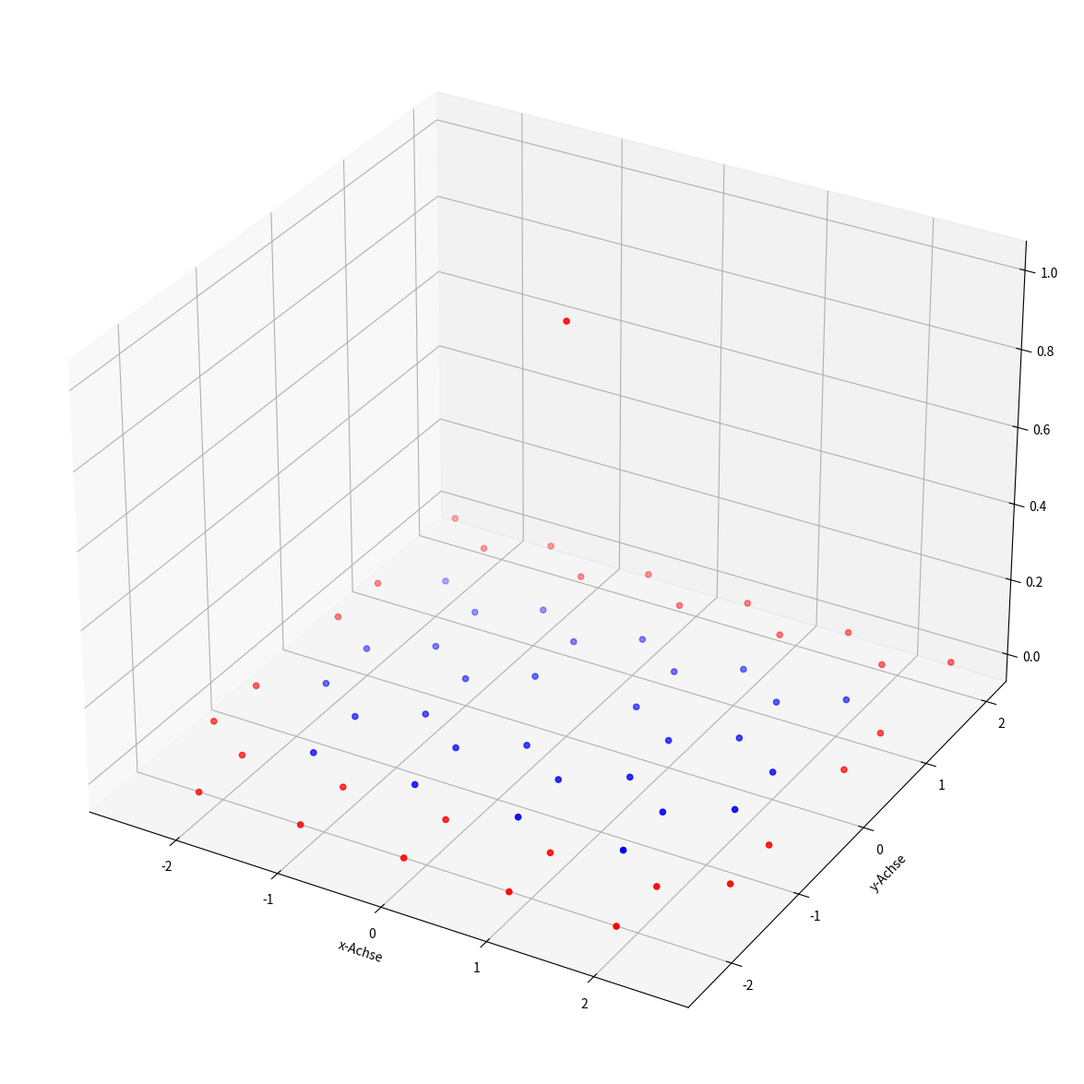

Generate this figure with matplotlib:
import math
import matplotlib.pyplot as plt
import numpy as np
import networkx as nx
import random as rn
from scipy import optimize as opt


class Node:
    # objects from this class are the nodes of the honeycomb lattice
    # they have the attributes coordinates [x, y, z] and name [n1, n2, b]
    # n1 and n2 are the factors of the primitive lattice vectors b = 0,1 denotes the basis vector
    x = 0
    y = 0
    z = 0
    name = [0, 0, 0]
    movable = True

    def __init__(self, n1, n2, d, b, z=0):
        self.x = n1*d/2 - n2*d/2
        self.y = (n1 + n2)*math.sqrt(3)*d/2 - b*d/math.sqrt(3)
        self.z = z
        self.name = [n1, n2, b]

    def change_coordinates(self, r):
        self.x = self.x + r[0]
        self.y = self.y + r[1]
        self.z = self.z + r[2]

        return self

    def change_mobility(self, bo):
        self.movable = bo

        return self

    def return_mobility(self):
        return self.movable

    def return_coordinates(self):
        return [self.x, self.y, self.z]

    def return_name(self):
        return self.name


def create_lattice(dim, d=1):
    # d is distance between two nodes on the x-axis
    # dim is the maximal summed factor for the lattice vectors
    # 2dim = d
    # 2d + 1 = number of nodes on the x-axis
    lattice = []
    box_length = d*dim
    next = False

    for k in range(0, 2):
        for i in range(-dim, dim + 1):
            for j in range(-dim, dim + 1):
                if (abs(i) + abs(j)) <= dim:
                    lattice.append(Node(i, j, d, k))
                    x = lattice[-1].return_coordinates()[0]
                    y = lattice[-1].return_coordinates()[1]
                    if (abs(i) + abs(j)) == dim:
                        lattice[-1] = lattice[-1].change_mobility(False)
                    if next:
                        lattice[-1] = lattice[-1].change_mobility(False)
                        next = False
                    if (abs(x) > box_length/2) or (abs(y) > box_length/2):
                        lattice.pop(-1)
                        next = True
                        if len(lattice) > 0:
                            lattice[-1] = lattice[-1].change_mobility(False)
                    if (j == 0) and (i == 0) and (k == 0):
                        mid_point = len(lattice)-1

    return lattice, mid_point


def manipulate_lattice_random(lattice, n=1):
    # changes z-component from n random nodes
    for k in range(0, n):
        i = rn.randint(0, len(lattice) - 1)
        j = rn.randint(0, 10)/1
        lattice[i] = lattice[i].change_coordinates([0, 0, j])
        lattice[i] = lattice[i].change_mobility(False)

    return lattice


def manipulate_lattice(lattice, d, dim, point, stretch_factor=5):
    # stretch with factor = 1: 5% of half lattice length
    # stretch with factor = 5 (default): 25% of half lattice length
    j = stretch_factor*d*dim/400
    lattice[point] = lattice[point].change_coordinates([0, 0, j])
    lattice[point] = lattice[point].change_mobility(False)

    return lattice


def manipulate_lattice_absolute_value(lattice, point, displace_value):
    lattice[point] = lattice[point].change_coordinates([0, 0, displace_value])
    lattice[point] = lattice[point].change_mobility(False)

    return lattice


def plot_lattice(lattice):
    x = []
    y = []
    z = []
    xb = []
    yb = []
    zb = []

    for i in range(0, len(lattice)):
        node = lattice[i]
        if node.return_mobility():
            x.append(node.return_coordinates()[0])
            y.append(node.return_coordinates()[1])
            z.append(node.return_coordinates()[2])
        elif not node.return_mobility():
            xb.append(node.return_coordinates()[0])
            yb.append(node.return_coordinates()[1])
            zb.append(node.return_coordinates()[2])

    fig = plt.figure(figsize=(15, 15))
    ax = fig.add_subplot(111, projection='3d')
    # ax.set_xlim([-20, 20])
    # ax.set_ylim([-20, 20])
    ax.set_xlabel('x-Achse')
    ax.set_ylabel('y-Achse')
    ax.scatter(x, y, z, c='blue')
    ax.scatter(xb, yb, zb, c='red')
    plt.show()


def adjacency_matrix(lattice, plot=False, show_graph=False):
    # For n particles this creates a n x n matrix that shows the connections between the nodes
    # A represents only connections of movable particles
    # As represents only connections of immovable particles
    dim = len(lattice)
    As = np.zeros((dim, dim))
    A = np.zeros((dim, dim))
    for i in range(0, dim):
        nz = lattice[i].return_name()
        for j in range(0, dim):
            ns = lattice[j].return_name()
            mobilityi = lattice[i].return_mobility()
            mobilityj = lattice[j].return_mobility()
            if nz[2] != ns[2]:
                if ns[2] == 0 and ((nz[1] == ns[1] and nz[0] == ns[0]) or
                                   (nz[1] == ns[1] and nz[0] == ns[0]+1) or
                                   (nz[1] == ns[1]+1 and nz[0] == ns[0])):
                    if mobilityi is True and mobilityj is True:
                        A[i][j] = 1
                    else:
                        As[i][j] = 1

                if ns[2] == 1 and((nz[1] == ns[1] and nz[0] == ns[0]) or
                                  (nz[1] == ns[1] and nz[0] == ns[0]-1) or
                                  (nz[1] == ns[1]-1 and nz[0] == ns[0])):
                    if mobilityi is True and mobilityj is True:
                        A[i][j] = 1
                    else:
                        As[i][j] = 1
    A = np.triu(A)
    As = np.triu(As)
    if plot:
        fig = plt.figure(figsize=(8, 6))
        plt.imshow(A)
        plt.show()

    if show_graph:
        rows, cols = np.where(A == 1)
        edges = zip(rows.tolist(), cols.tolist())
        gr = nx.Graph()
        gr.add_edges_from(edges)
        nx.draw(gr, node_size=50)
        plt.show()

    return A, As


def list_of_coordinates(lattice):
    list_of_mobile_coords = np.array([])
    list_of_immobile_coords = np.array([])
    mobile_dict = {}
    immobile_dict = {}
    for i in range(0, len(lattice)):
        r = lattice[i]
        if r.return_mobility():
            list_of_mobile_coords = np.append(list_of_mobile_coords, r.return_coordinates())
            mobile_dict[i] = len(list_of_mobile_coords)-3

        else:
            list_of_immobile_coords = np.append(list_of_immobile_coords, r.return_coordinates())
            immobile_dict[i] = len(list_of_immobile_coords) - 3

    return list_of_immobile_coords, list_of_mobile_coords, immobile_dict, mobile_dict


# TODO: optimize this function
def energy_func(x, xdict, A, xs, xsdict, As, lattice, d=1, k=2):
    mrows, mcols = np.where(A == 1)
    imrows, imcols = np.where(As == 1)
    e = d / math.sqrt(3)
    total_energy = 0

    for i in range(0, len(mrows)):
        rpos = xdict[mrows[i]]
        cpos = xdict[mcols[i]]
        total_energy += (math.sqrt((x[rpos]-x[cpos])**2+(x[rpos+1]-x[cpos+1])**2+(x[rpos+2]-x[cpos+2])**2) - e)**2

    for i in range(0, len(imrows)):
        if (lattice[imrows[i]].return_mobility() is True) and (lattice[imcols[i]].return_mobility() is False):
            rpos = xdict[imrows[i]]
            cpos = xsdict[imcols[i]]
            total_energy += (math.sqrt((x[rpos]-xs[cpos])**2+(x[rpos+1]-xs[cpos+1])**2+(x[rpos+2]-xs[cpos+2])**2)-e)**2
        elif (lattice[imrows[i]].return_mobility() is False) and (lattice[imcols[i]].return_mobility() is True):
            rpos = xsdict[imrows[i]]
            cpos = xdict[imcols[i]]
            total_energy += (math.sqrt((xs[rpos]-x[cpos])**2+(xs[rpos+1]-x[cpos+1])**2+(xs[rpos+2]-x[cpos+2])**2)-e)**2
        else:
            rpos = xsdict[imrows[i]]
            cpos = xsdict[imcols[i]]
            total_energy += (math.sqrt((xs[rpos]-xs[cpos])**2+(xs[rpos+1]-xs[cpos+1])**2+(xs[rpos+2]-xs[cpos+2])**2)-e)**2

    return 0.5*k*total_energy


def minimize_energy(lattice, d=1, k=2):
    func = energy_func
    r = list_of_coordinates(lattice)
    x0 = r[1]
    A = adjacency_matrix(lattice)

    return opt.minimize(func, x0, args=(r[3], A[0], r[0], r[2], A[1], lattice, d, k))


def assemble_result(result, fixed_values):
    x = []
    y = []
    z = []
    xf = []
    yf = []
    zf = []

    for i in range(0, len(result)):
        if i % 3 == 0:
            x.append(result[i])
        elif i % 3 == 1:
            y.append(result[i])
        else:
            z.append(result[i])

    for i in range(0, len(fixed_values)):
        if i % 3 == 0:
            xf.append(fixed_values[i])
        elif i % 3 == 1:
            yf.append(fixed_values[i])
        else:
            zf.append(fixed_values[i])

    fig = plt.figure(figsize=(15, 15))
    ax = fig.add_subplot(111, projection='3d')
    # ax.set_xlim([-20, 20])
    # ax.set_ylim([-20, 20])
    ax.set_xlabel('x-Achse')
    ax.set_ylabel('y-Achse')
    ax.scatter(x, y, z, c='blue')
    ax.scatter(xf, yf, zf, c='red')
    plt.show()


def run(dim, d=1, k=2, stretch_factor=5, plot=True):
    ls = create_lattice(dim, d)
    l = ls[0]
    l = manipulate_lattice(l, d, dim, ls[1], stretch_factor)
    res = minimize_energy(l, d, k)

    if plot:
        assemble_result(res.x, list_of_coordinates(l)[0])

    return res


def run_absolute_displacement(dim, displace_value, d=1, k=2, plot=True):
    ls = create_lattice(dim, d)
    l = ls[0]
    l = manipulate_lattice_absolute_value(l, ls[1], displace_value)
    res = minimize_energy(l, d, k)

    if plot:
        assemble_result(res.x, list_of_coordinates(l)[0])

    return res


if __name__ == '__main__':
    lattice = create_lattice(5)
    l = manipulate_lattice_absolute_value(lattice[0], lattice[1], 1)
    plot_lattice(l)
